Run: headless pygame with SDL's dummy video driver; simulated clock (each Clock.tick advances the game by its frame time, no real sleeping); random seed 0; keys injected as events and as key.get_pressed() state; no mouse input.
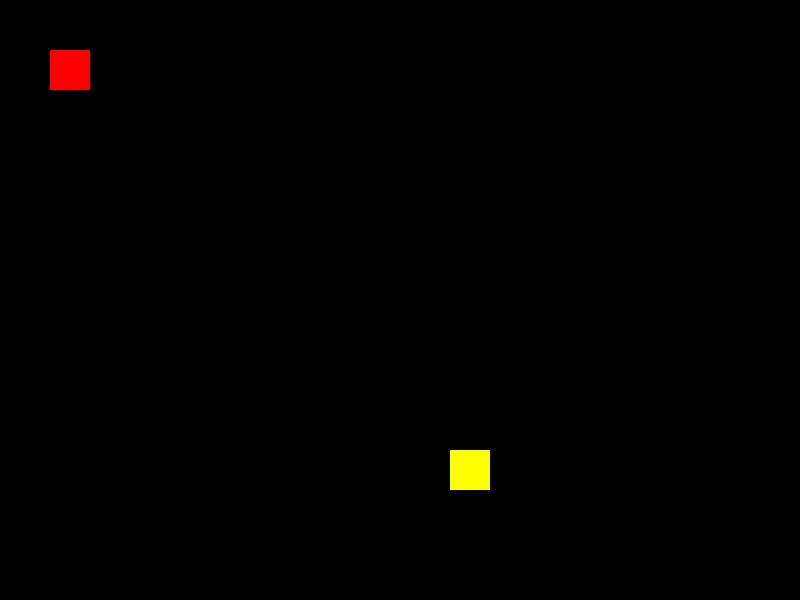
Frame 1 of 4 · flips 1–60 · no input
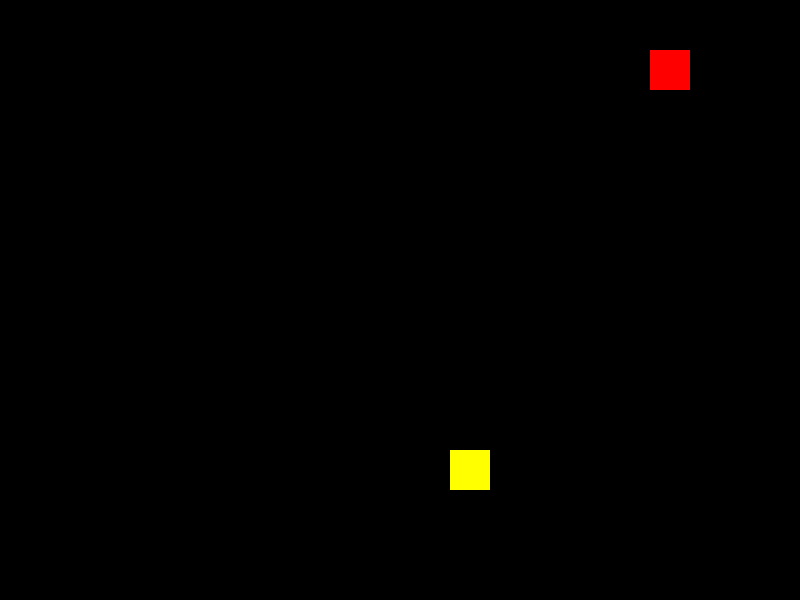
Frame 2 of 4 · flips 61–180 · tapped SPACE, RETURN · held RIGHT (→), D
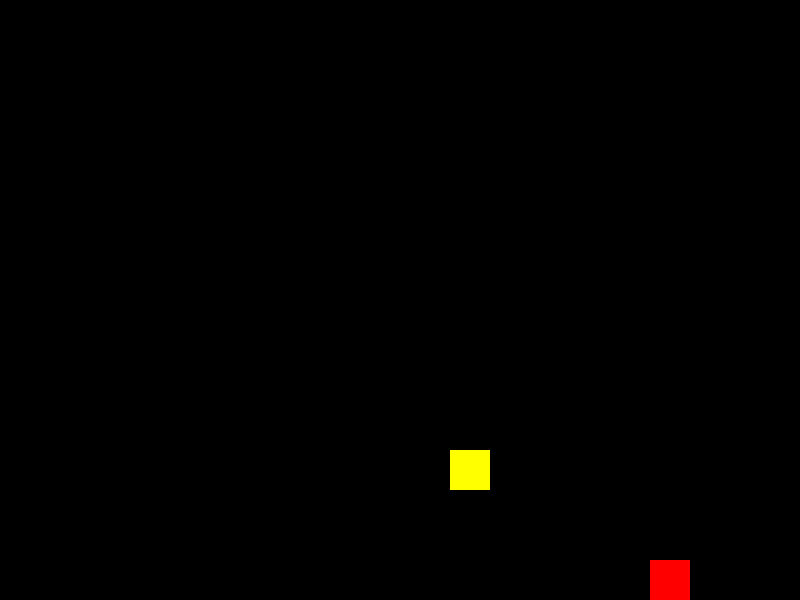
Frame 3 of 4 · flips 181–300 · held DOWN (↓), S
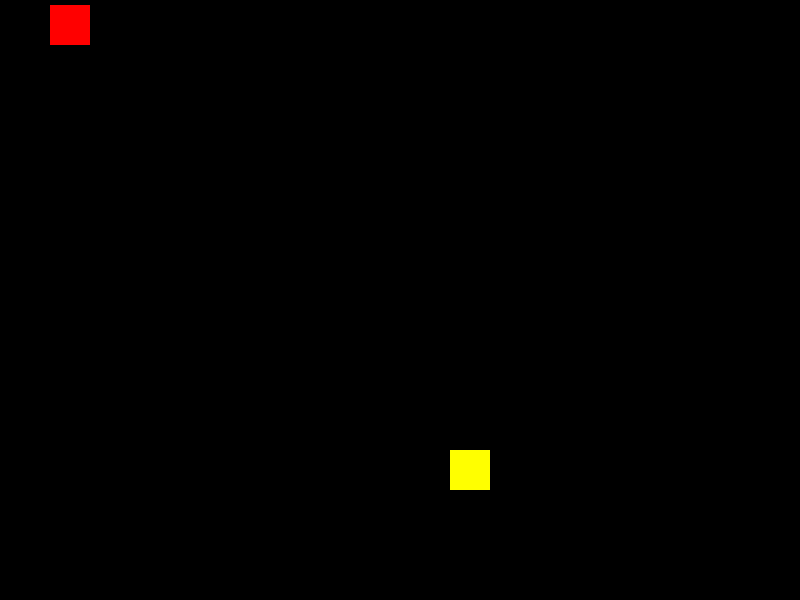
Frame 4 of 4 · flips 301–420 · held LEFT (←), A, UP (↑), W

The pygame program that drew these frames:

import pygame

# WINDOW SIZE
WINDOW_WIDTH = 800
WINDOW_HEIGHT = 600

# COLORS
WHITE = (255, 255, 255)
BLACK = (0, 0, 0)
RED = (255, 0, 0)
GREEN = (0, 255, 0)
BLUE = (0, 0, 255)
YELLOW = (255, 255, 0)

# STRINGS
title = "Scratch"

# INITIALIZE PYGAME
pygame.init() #initializes pygame
game_window = pygame.display.set_mode((WINDOW_WIDTH, WINDOW_HEIGHT))
pygame.display.set_caption(title)

x = 50 #x starting chord for player
y = 50 #y starting chord for player
width = 40 # we'll use this for our player for now
height = 40 # ^
velocity = 5 #velocity
z = 450 #x chord for target
q = 450 #y chord for target

#main loop
run = True
while run:
    pygame.time.delay(100) #100 milliseconds
    
    for event in pygame.event.get():
        if event.type == pygame.QUIT: #if you hit the red X to close the porgram, it will stop the loop
            run = False
    
    keys = pygame.key.get_pressed()
    #border detection
    if keys[pygame.K_LEFT] and x > velocity:
        x -= velocity
    if keys[pygame.K_RIGHT] and x < WINDOW_WIDTH - width:
        x += velocity
    if keys[pygame.K_UP] and y > velocity:
        y -= velocity
    if keys[pygame.K_DOWN] and y < WINDOW_HEIGHT - height:
        y += velocity

    game_window.fill((0, 0, 0))
    player = pygame.draw.rect(game_window, (RED), (x, y, width, height))
    player #drawing our player proto
    target = pygame.draw.rect(game_window, (YELLOW), (z, q, width, height))
    target #drawing our target proto, the place we want to bring our player to
    if player == target: #if they are the same position (...) will happen
        game_window.fill((YELLOW)) #placeholder, can add some relevant function later, for now the screen will turn yellow
    pygame.display.update()

pygame.quit() 
